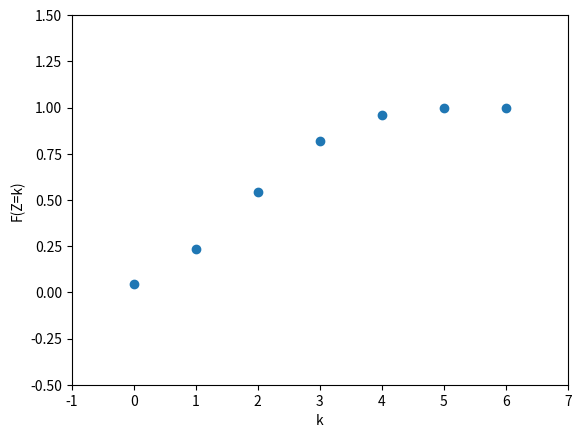

The matplotlib source for this figure:
import math
import numpy as np
import matplotlib.pyplot as plt

plt.xlabel('k')
plt.ylabel('F(Z=k)')
Rand_Variables = [0,1,2,3,4,5,6]
Cumm_Prob = [0.046656,0.23328,0.54432,0.8208,0.95904,0.995904,1]
plt.xlim([-1,7])
plt.ylim([-0.5,1.5])
plt.scatter(Rand_Variables,Cumm_Prob,marker='o')


plt.show()
